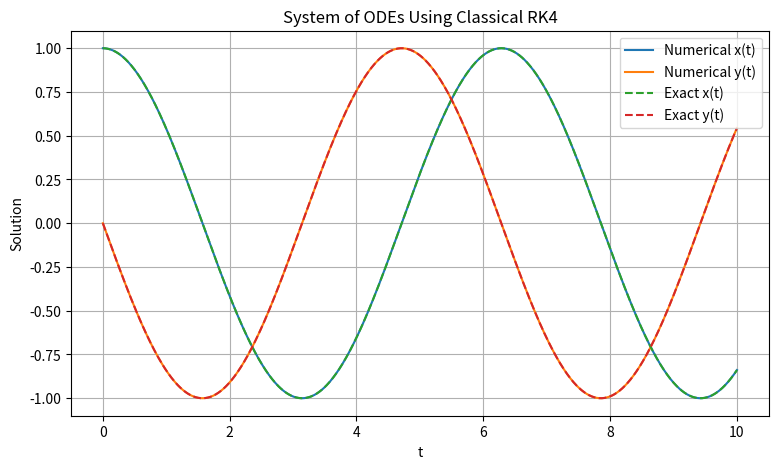

Python code for this plot:

import numpy as np
import matplotlib.pyplot as plt

# System of differential equations:
# x' = y
# y' = -x

def system(t, z):
    x, y = z
    return np.array([y, -x])

# Initial conditions
t0 = 0
z0 = np.array([1.0, 0.0])

# Time interval and step size
t_end = 10
h = 0.01
n = int((t_end - t0) / h)

t = np.linspace(t0, t_end, n + 1)
z = np.zeros((n + 1, 2))
z[0] = z0

# Classical fourth-order Runge-Kutta method
for i in range(n):
    k1 = system(t[i], z[i])
    k2 = system(t[i] + h/2, z[i] + h*k1/2)
    k3 = system(t[i] + h/2, z[i] + h*k2/2)
    k4 = system(t[i] + h, z[i] + h*k3)

    z[i+1] = z[i] + (h/6) * (
        k1 + 2*k2 + 2*k3 + k4
    )

# Numerical solutions
x_numerical = z[:, 0]
y_numerical = z[:, 1]

# Exact solutions
x_exact = np.cos(t)
y_exact = -np.sin(t)

# Calculate maximum errors
error_x = np.max(np.abs(x_numerical - x_exact))
error_y = np.max(np.abs(y_numerical - y_exact))

print("System of Differential Equations")
print("x' = y, y' = -x")
print("Method: Classical RK4")
print("Step size:", h)
print("Maximum error in x:", error_x)
print("Maximum error in y:", error_y)

# Plot the solutions
plt.figure(figsize=(9, 5))

plt.plot(t, x_numerical, label="Numerical x(t)")
plt.plot(t, y_numerical, label="Numerical y(t)")
plt.plot(t, x_exact, "--", label="Exact x(t)")
plt.plot(t, y_exact, "--", label="Exact y(t)")

plt.xlabel("t")
plt.ylabel("Solution")
plt.title("System of ODEs Using Classical RK4")
plt.legend()
plt.grid(True)
plt.show()
